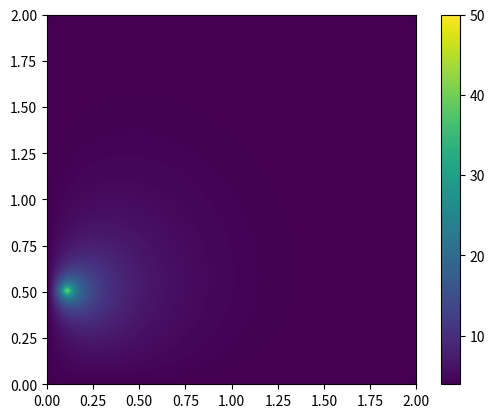

The script that saved this image:
# -*- coding: utf-8 -*-
"""
Created on Sat Apr 19 16:06:02 2025

[redacted]
"""

import numpy as np
import matplotlib.pyplot as plt


nx=101
ny=101
nt=1500
dx=2/(nx-1)
dy=2/(nx-1)
alpha=20
sigma=0.25
dt=sigma*dx*dy/alpha

u=5

x=np.linspace(0,2,nx)
y=np.linspace(0,2,ny)
temp=4*np.ones((nx, ny))

for i in range(nt):
    temp_n=temp.copy()
    temp[1:-1,1:-1]=temp_n[1:-1,1:-1]-u*dt/dx*(temp_n[1:-1,1:-1]-temp_n[0:-2,1:-1]) \
        - u*dt/dy*(temp_n[1:-1,1:-1]-temp_n[1:-1,0:-2]) \
        + alpha*dt/(dx**2)*(temp_n[1:-1,2:]-2*temp_n[1:-1,1:-1]+temp_n[1:-1, 0:-2]) \
        + alpha*dt/(dy**2)*(temp_n[2:,1:-1]-2*temp_n[1:-1,1:-1]+temp_n[0:-2, 1:-1])
    temp[0,:]=4
    temp[-1,:]=4
    temp[:,0]=4
    temp[:,-1]=4
    temp[int(nx/4),int(ny/20)]=50

X, Y = np.meshgrid(x, y)
fig, ax = plt.subplots()
im = ax.imshow(temp_n, interpolation="bicubic", origin="lower", extent=[0,2,0,2])
fig.colorbar(im)
plt.show()